2-way image classification set "images" from GitHub (zzl-OUC/ros2-yolo-object-detection); label vocabulary: mouse, phone.

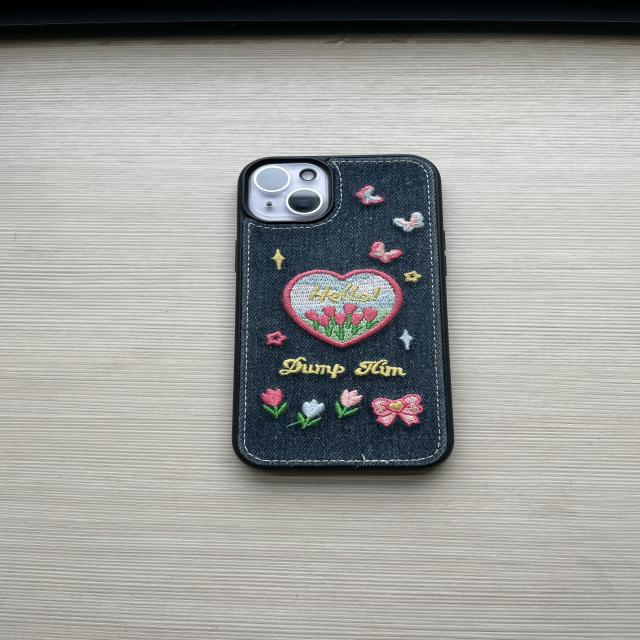
Label: phone

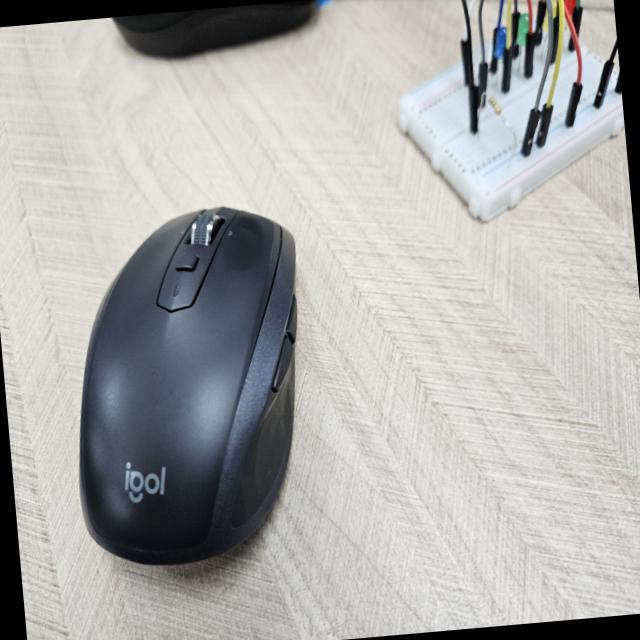
Label: mouse

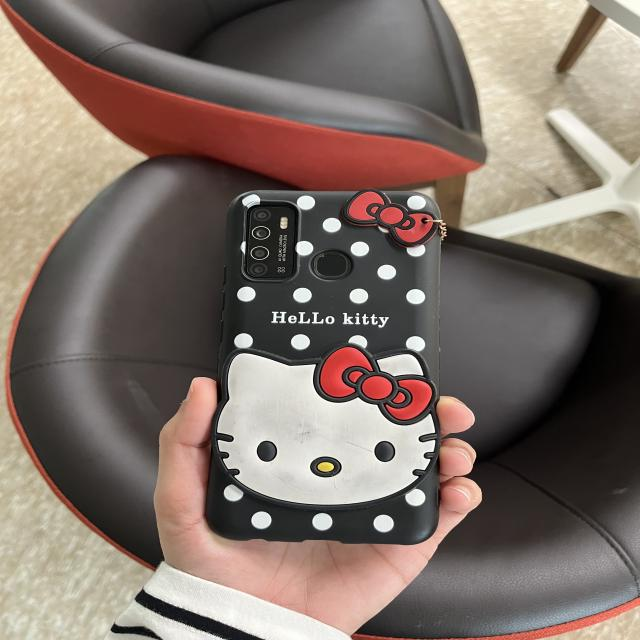
Label: phone

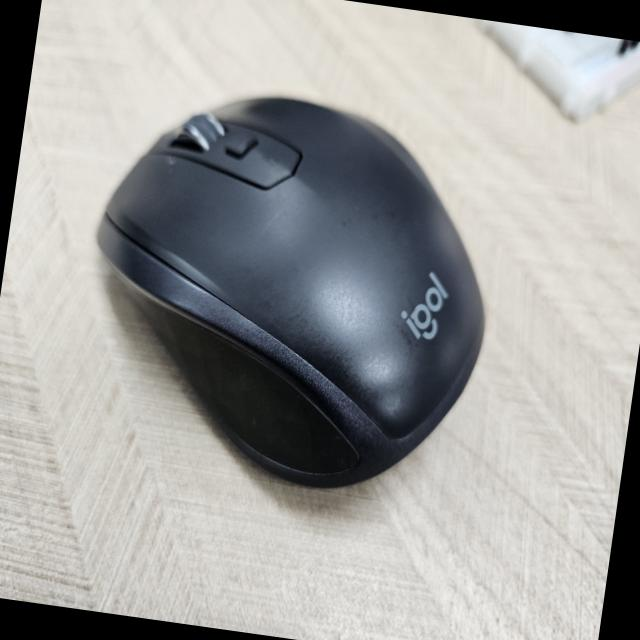
Label: mouse

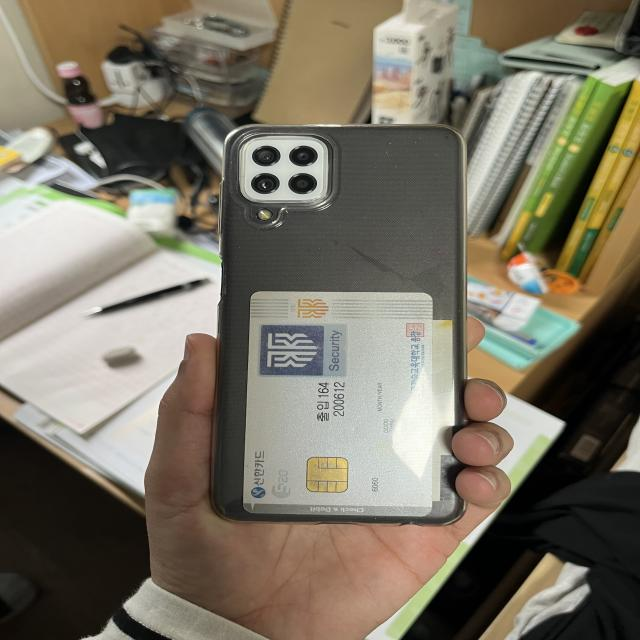
Label: phone

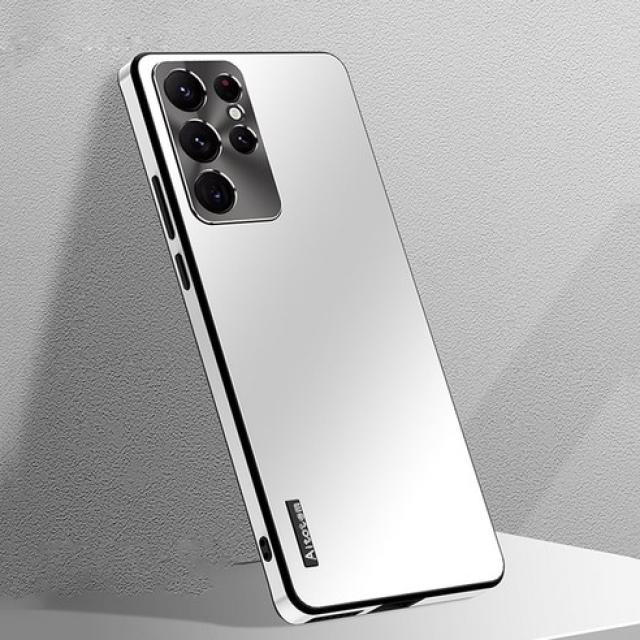
Label: phone
